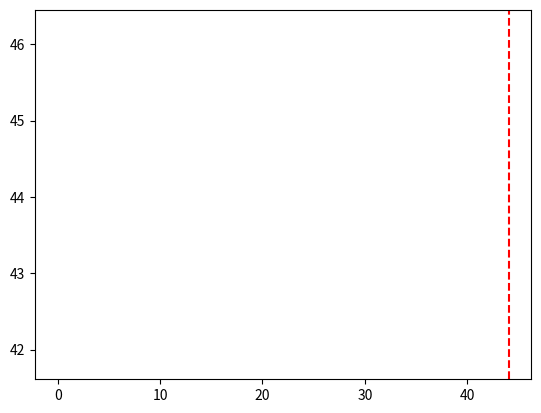

This chart was generated by the following Python code:
import numpy as np
import pandas as pd
import matplotlib.pyplot as plt

# CL_max is within 1.3 - 1.9

rho = 0.002378 # kg/m^3
v_stall = 1.68781 * 100 # Convert kts to ft/s
CL_max = 1.3

W_S = 0.5 * rho * v_stall**2 * CL_max
print(W_S)

plt.figure()
plt.plot(W_S)
plt.axvline(x=W_S, color='red', linestyle='--')